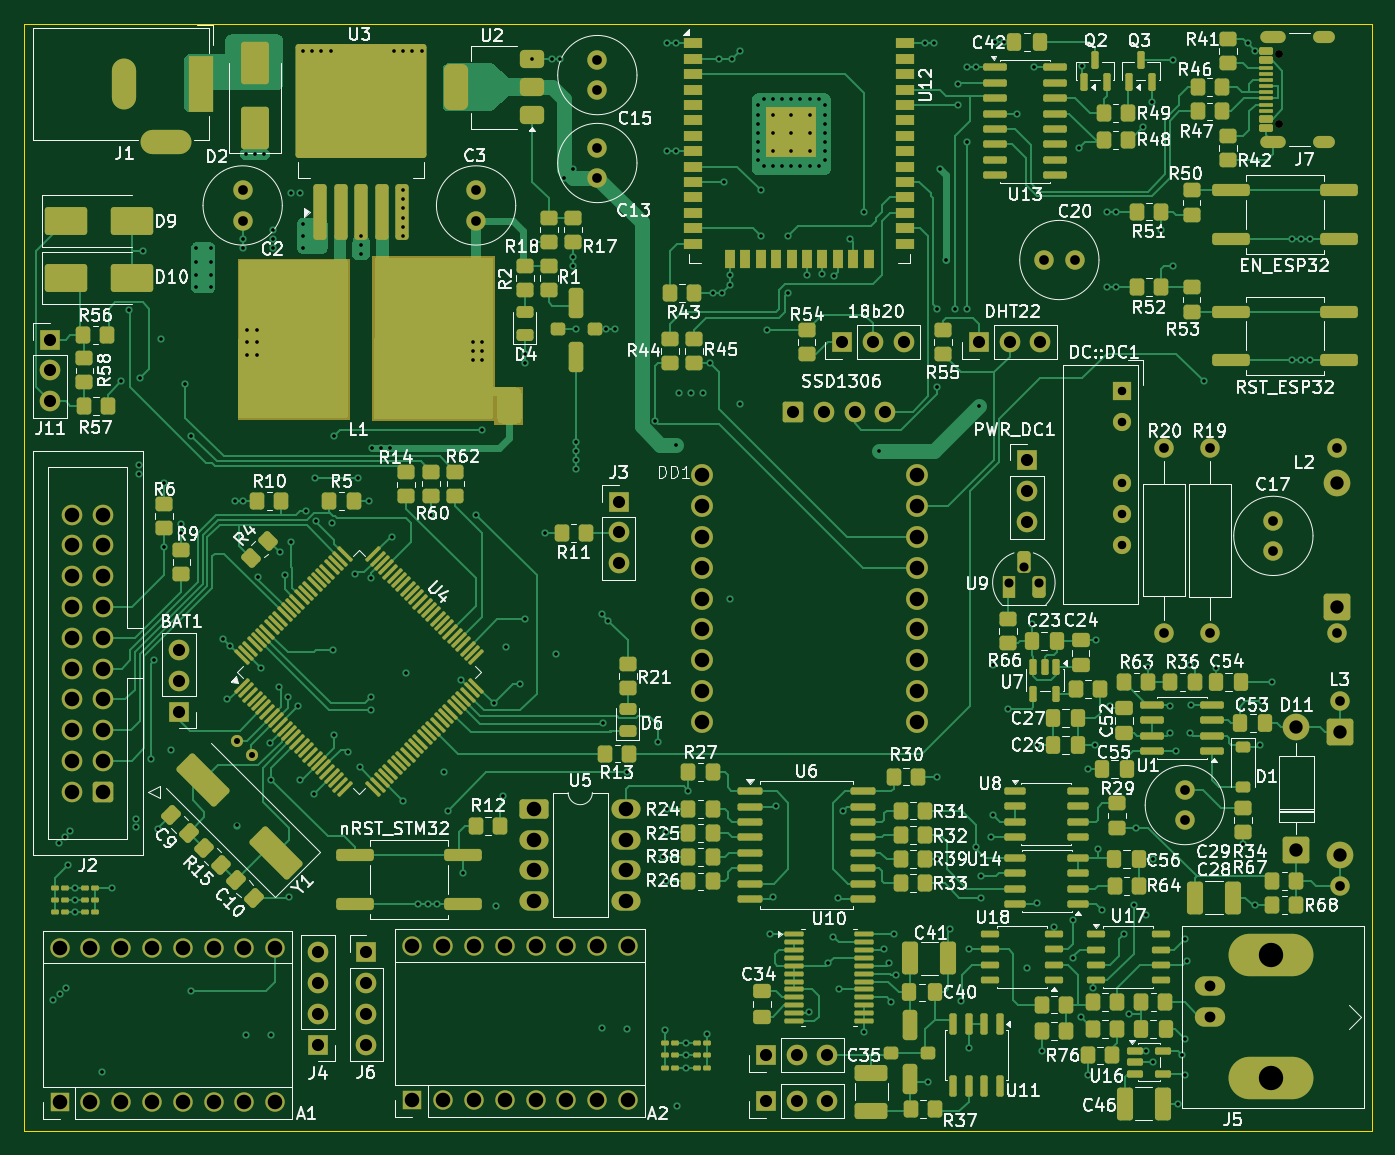
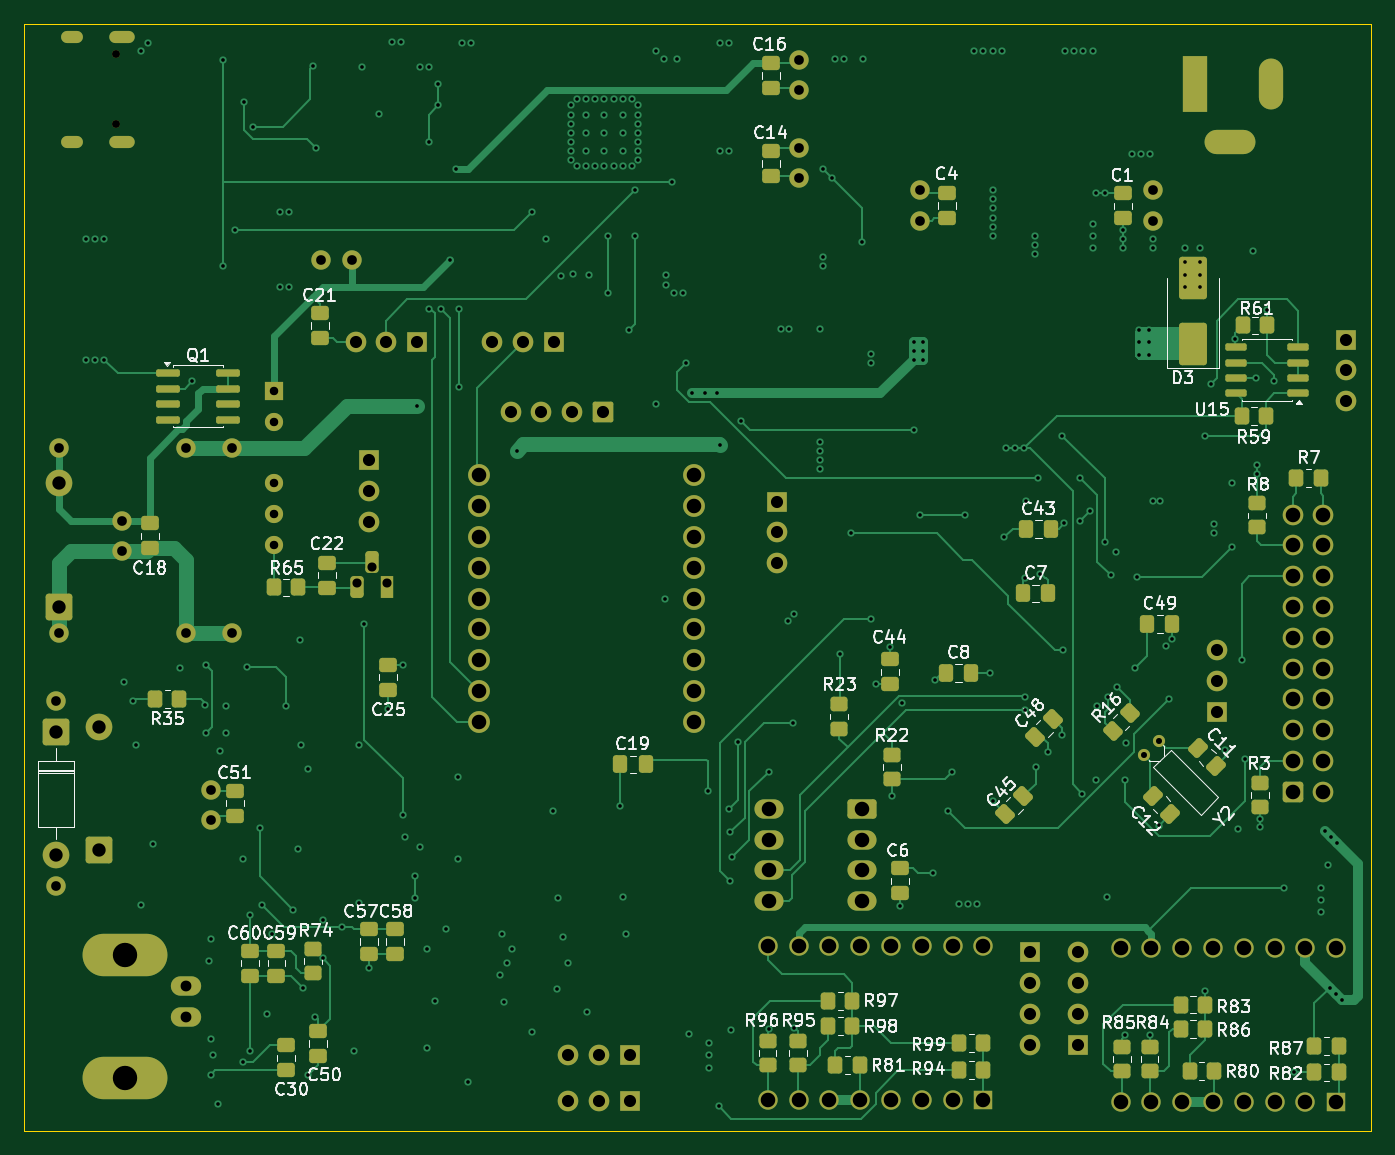
Circuit board: 13 layer files. Board 111.1 x 91.3 mm.
- bottom_copper: PWR_MOD-B_Cu.gbr (61480 bytes)
- bottom_mask: PWR_MOD-B_Mask.gbr (13833 bytes)
- paste: PWR_MOD-B_Paste.gbr (6814 bytes)
- bottom_silk: PWR_MOD-B_Silkscreen.gbr (117450 bytes)
- outline: PWR_MOD-Edge_Cuts.gbr (606 bytes)
- top_copper: PWR_MOD-F_Cu.gbr (136319 bytes)
- top_mask: PWR_MOD-F_Mask.gbr (29727 bytes)
- paste: PWR_MOD-F_Paste.gbr (22357 bytes)
- top_silk: PWR_MOD-F_Silkscreen.gbr (252022 bytes)
- inner_copper: PWR_MOD-In1_Cu.gbr (695535 bytes)
- inner_copper: PWR_MOD-In2_Cu.gbr (588351 bytes)
- drill: PWR_MOD-NPTH.drl (358 bytes)
- drill: PWR_MOD-PTH.drl (8781 bytes)

=== bottom_copper: PWR_MOD-B_Cu.gbr (61480 bytes, source omitted) ===
=== bottom_mask: PWR_MOD-B_Mask.gbr (13833 bytes, source omitted) ===
=== paste: PWR_MOD-B_Paste.gbr (6814 bytes, source omitted) ===
=== bottom_silk: PWR_MOD-B_Silkscreen.gbr (117450 bytes, source omitted) ===
=== outline: PWR_MOD-Edge_Cuts.gbr ===
%TF.GenerationSoftware,KiCad,Pcbnew,10.0.4*%
%TF.CreationDate,2026-10-05T16:13:15+05:00*%
%TF.ProjectId,PWR_MOD,5057525f-4d4f-4442-9e6b-696361645f70,rev?*%
%TF.SameCoordinates,Original*%
%TF.FileFunction,Profile,NP*%
%FSLAX46Y46*%
G04 Gerber Fmt 4.6, Leading zero omitted, Abs format (unit mm)*
G04 Created by KiCad (PCBNEW 10.0.4) date 2026-10-05 16:13:15*
%MOMM*%
%LPD*%
G01*
G04 APERTURE LIST*
%TA.AperFunction,Profile*%
%ADD10C,0.050000*%
%TD*%
G04 APERTURE END LIST*
D10*
X90150000Y-53200000D02*
X201250000Y-53200000D01*
X201250000Y-144500000D01*
X90150000Y-144500000D01*
X90150000Y-53200000D01*
M02*

=== top_copper: PWR_MOD-F_Cu.gbr (136319 bytes, source omitted) ===
=== top_mask: PWR_MOD-F_Mask.gbr (29727 bytes, source omitted) ===
=== paste: PWR_MOD-F_Paste.gbr (22357 bytes, source omitted) ===
=== top_silk: PWR_MOD-F_Silkscreen.gbr (252022 bytes, source omitted) ===
=== inner_copper: PWR_MOD-In1_Cu.gbr (695535 bytes, source omitted) ===
=== inner_copper: PWR_MOD-In2_Cu.gbr (588351 bytes, source omitted) ===
=== drill: PWR_MOD-NPTH.drl ===
M48
; DRILL file KiCad 10.0.4 date 2026-10-05T16:13:35
; FORMAT={-:-/ absolute / metric / decimal}
; #@! TF.CreationDate,2026-10-05T16:13:35+05:00
; #@! TF.GenerationSoftware,Kicad,Pcbnew,10.0.4
; #@! TF.FileFunction,NonPlated,1,4,NPTH
FMAT,2
METRIC
; #@! TA.AperFunction,NonPlated,NPTH,ComponentDrill
T1C0.650
%
G90
G05
T1
X193.65Y-55.74
X193.65Y-61.52
M30

=== drill: PWR_MOD-PTH.drl (8781 bytes, source omitted) ===
